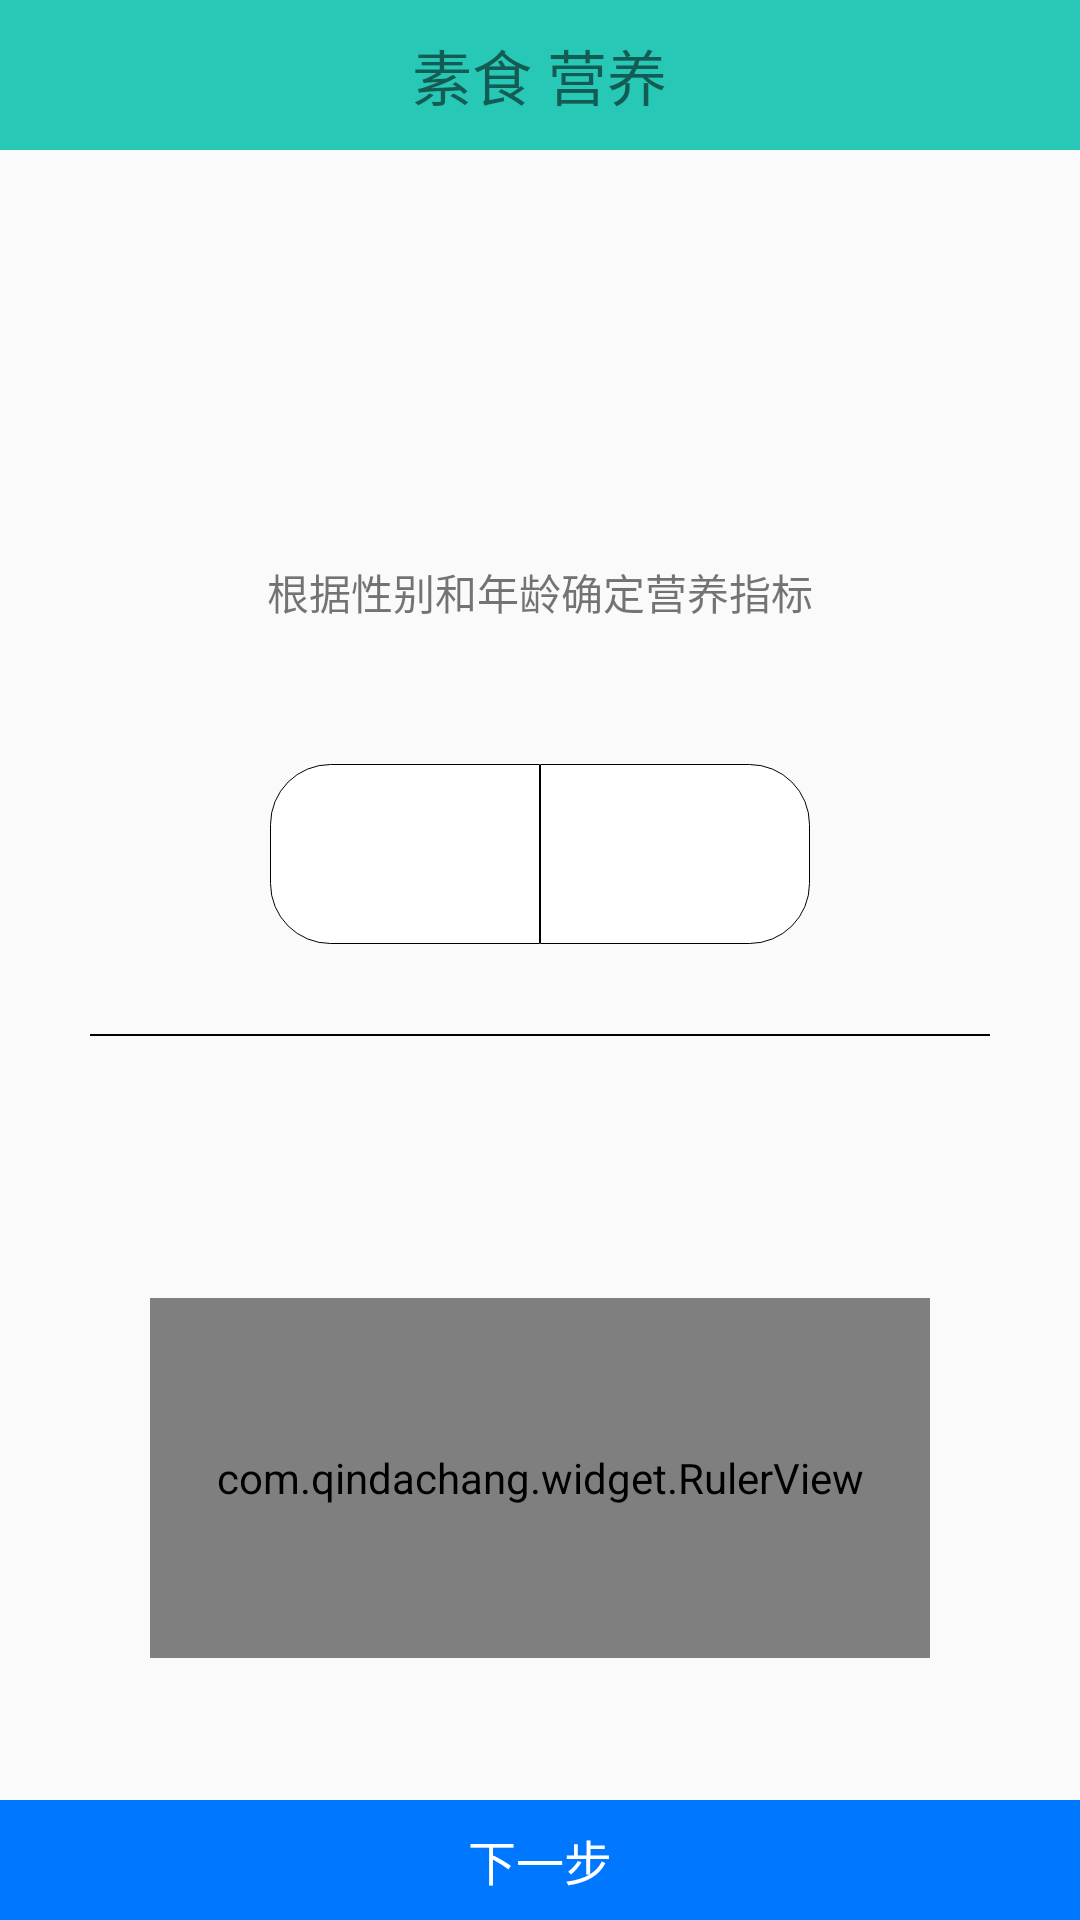

Android layout source for this screen:
<!-- AndroidManifest.xml: application theme AppTheme -->
<!-- res/layout/activity_sexandage.xml -->
<?xml version="1.0" encoding="utf-8"?>
<LinearLayout xmlns:android="http://schemas.android.com/apk/res/android"
    android:layout_width="match_parent"
    android:layout_height="match_parent"
    xmlns:app="http://schemas.android.com/apk/res-auto"
    android:orientation="vertical">

    <RelativeLayout
        android:layout_width="match_parent"
        android:layout_height="50dp"
        android:background="#28c8b7">

        <ImageView
            android:layout_width="wrap_content"
            android:layout_height="match_parent"
            android:src="@mipmap/ic_launcher" />

        <TextView
            android:layout_width="wrap_content"
            android:layout_height="wrap_content"
            android:layout_centerInParent="true"
            android:text="素食 营养"
            android:textSize="20sp" />

    </RelativeLayout>

    <LinearLayout
        android:layout_width="match_parent"
        android:layout_height="match_parent"
        android:orientation="vertical">

        <RelativeLayout
            android:layout_width="match_parent"
            android:layout_height="match_parent"
            android:layout_weight="1">

            <TextView
                android:layout_width="wrap_content"
                android:layout_height="wrap_content"
                android:layout_centerInParent="true"
                android:text="根据性别和年龄确定营养指标" />

            <RadioGroup
                android:id="@+id/radiogroup"
                android:orientation="horizontal"
                android:layout_marginBottom="30dp"
                android:layout_centerHorizontal="true"
                android:layout_alignParentBottom="true"
                android:layout_width="180dp"
                android:layout_height="60dp">

                <RadioButton
                    android:paddingBottom="8dp"
                    android:id="@+id/rb_nan"
                    android:drawableBottom="@mipmap/ic_launcher"
                    android:background="@drawable/left_select"
                    android:button="@null"
                    android:layout_weight="1"
                    android:layout_width="match_parent"
                    android:layout_height="match_parent" />

                <RadioButton
                    android:paddingBottom="8dp"
                    android:id="@+id/rb_nv"
                    android:drawableBottom="@mipmap/ic_launcher"
                    android:background="@drawable/right_select"
                    android:button="@null"
                    android:layout_weight="1"
                    android:layout_width="match_parent"
                    android:layout_height="match_parent" />
            </RadioGroup>
        </RelativeLayout>
        <TextView
            android:layout_width="match_parent"
            android:layout_height="0.5dp"
            android:layout_marginLeft="30dp"
            android:layout_marginRight="30dp"
            android:background="#000000" />

        <RelativeLayout
            android:layout_width="match_parent"
            android:layout_height="match_parent"
            android:layout_weight="1">

            <TextView
                android:layout_marginTop="10dp"
                android:textSize="20sp"
                android:id="@+id/tv"
                android:layout_centerHorizontal="true"
                android:layout_width="wrap_content"
                android:layout_height="wrap_content" />

            <com.qindachang.widget.RulerView
                android:id="@+id/ruler"
                app:alphaEnable="true"
                app:lineMaxHeight="50dp"
                app:textSize="19sp"
                app:minValue="1930"
                app:selectorValue="1990"
                app:perValue="1"
                app:maxValue="2010"
                app:lineMidHeight="35dp"
                app:lineMinHeight="20dp"
                app:lineWidth="1dp"
                app:lineSpaceWidth="30dp"
                android:layout_centerInParent="true"
                android:layout_width="260dp"
                android:layout_height="120dp" />

            <TextView
                android:id="@+id/tv_xiayibu"
                android:textSize="16sp"
                android:gravity="center"
                android:textColor="#ffffff"
                android:text="下一步"
                android:background="#0077ff"
                android:layout_alignParentBottom="true"
                android:layout_width="match_parent"
                android:layout_height="40dp" />

        </RelativeLayout>

    </LinearLayout>


</LinearLayout>
<!-- resources referenced by this layout -->
<resources>
  <!-- drawable left_select (drawable) -->
  <?xml version="1.0" encoding="utf-8"?>
  <selector xmlns:android="http://schemas.android.com/apk/res/android">
      <item android:state_checked="true" android:drawable="@drawable/left_yes"/>
      <item android:state_checked="false" android:drawable="@drawable/left_no"/>
  </selector>
  <!-- drawable right_select (drawable) -->
  <?xml version="1.0" encoding="utf-8"?>
  <selector xmlns:android="http://schemas.android.com/apk/res/android">
      <item android:state_checked="true" android:drawable="@drawable/right_yes"/>
      <item android:state_checked="false" android:drawable="@drawable/right_no"/>
  </selector>
  <style name="AppTheme" parent="Theme.AppCompat.Light.NoActionBar">
          
          <item name="colorPrimary">@color/colorPrimary</item>
          <item name="colorPrimaryDark">@color/colorPrimaryDark</item>
          <item name="colorAccent">@color/colorAccent</item>
      </style>
  <!-- drawable left_yes (drawable) -->
  <?xml version="1.0" encoding="utf-8"?>
  <shape xmlns:android="http://schemas.android.com/apk/res/android">
      <solid android:color="#0000ff"
          android:width="1px"
          />
      <corners
          android:bottomLeftRadius="20dp"
          android:bottomRightRadius="0dp"
          android:topLeftRadius="20dp"
          android:topRightRadius="0dp"
          />
      <stroke android:color="#000000"/>
  </shape>
  <!-- drawable left_no (drawable) -->
  <?xml version="1.0" encoding="utf-8"?>
  <shape xmlns:android="http://schemas.android.com/apk/res/android">
      <solid android:color="#ffffff"
          />
      <corners
          android:bottomLeftRadius="20dp"
          android:bottomRightRadius="0dp"
          android:topLeftRadius="20dp"
          android:topRightRadius="0dp"
          />
      <stroke
          android:width="1px"
          android:color="#000000"/>
  </shape>
  <!-- drawable right_yes (drawable) -->
  <?xml version="1.0" encoding="utf-8"?>
  <shape xmlns:android="http://schemas.android.com/apk/res/android">
  
      <stroke
          android:width="1px"
          android:color="#000000"/>
      <solid android:color="#ff0000"/>
      <corners
          android:bottomLeftRadius="0dp"
          android:bottomRightRadius="20dp"
          android:topLeftRadius="0dp"
          android:topRightRadius="20dp"
          />
  </shape>
  <!-- drawable right_no (drawable) -->
  <?xml version="1.0" encoding="utf-8"?>
  <shape xmlns:android="http://schemas.android.com/apk/res/android">
  
      <stroke
          android:width="1px"
          android:color="#000000"/>
      <solid android:color="#ffffff"/>
      <corners
          android:bottomLeftRadius="0dp"
          android:bottomRightRadius="20dp"
          android:topLeftRadius="0dp"
          android:topRightRadius="20dp"
          />
  </shape>
  <color name="colorPrimary">#3F51B5</color>
  <color name="colorPrimaryDark">#303F9F</color>
  <color name="colorAccent">#FF4081</color>
</resources>
